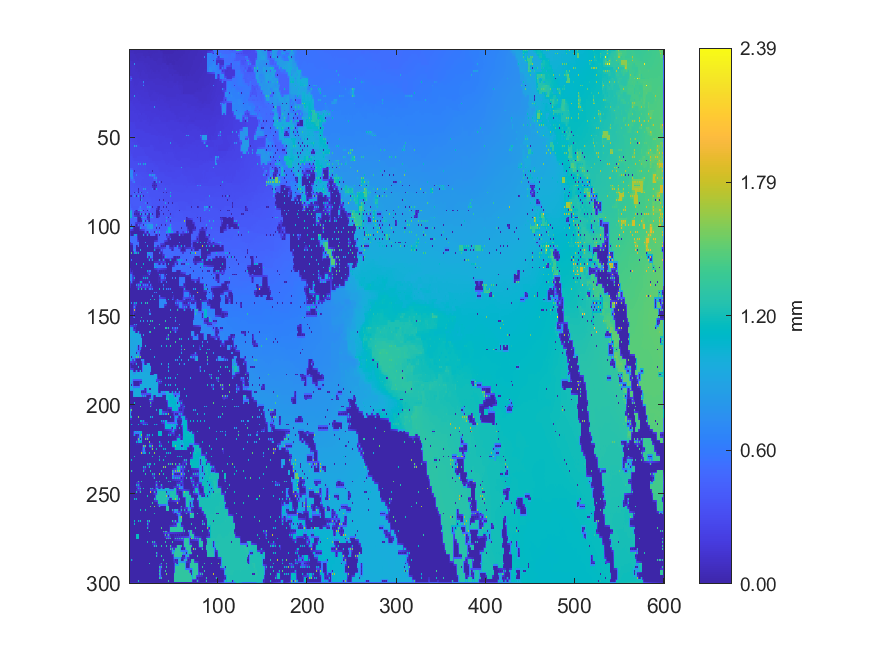

The data file committed next to this chart (first rows):
0.0669873413932457, 0.0659155258943507, 0.0528948554824349, 0.065021638176293, 0.065355367402644, 0.0649950105143019, 0.063653186832505, 0.0625957484576616, 0.0616658197673321, 0.0597210688462555, 0.0564711164966217, 0.058647076141657, 0.0607343862248141, 0.0600459654627712, 0.059746530606126, 0.0548694072793337, 0.0489982164836874, 0.0492764555055727, 0.0489258498141975, 0.0515120029591449, 0.054617365066101, 0.0532646342288492, 0.0497998339474171, 0.0515958323571365
0.073, 0.07295, 0.07088, 0.06883, 0.06689, 0.06647, 0.06338, 0.06251, 0.06223, 0.06265, 0.06194, 0.06111, 0.06052, 0.06004, 0.05998, 0.06043, 0.06079, 0.06089, 0.06031, 0.05894, 0.05683, 0.0554, 0.05504, 0.05342
0.07276, 0.07475, 0.07791, 0.07645, 0.07417, 0.07047, 0.06082, 0.06177, 0.06192, 0.06609, 0.07287, 0.07237, 0.07192, 0.07163, 0.07093, 0.06686, 0.06076, 0.061, 0.06109, 0.05935, 0.05833, 0.05661, 0.05652, 0.05437
0.0736, 0.07523, 0.0771, 0.07711, 0.07681, 0.07709, 0.07599, 0.07446, 0.07254, 0.07067, 0.07199, 0.07226, 0.07187, 0.07204, 0.07017, 0.06745, 0.06484, 0.06251, 0.06058, 0.05911, 0.0578, 0.05641, 0.0555, 0.05429
0.07272, 0.07535, 0.07804, 0.0779, 0.0787, 0.07828, 0.07834, 0.07524, 0.07227, 0.07171, 0.07203, 0.07267, 0.07117, 0.07441, 0.07784, 0.07815, 0.07867, 0.07199, 0.05985, 0.0694, 0.0777, 0.07593, 0.07275, 0.06794
0.1797, 0.08357, 0.07752, 0.07766, 0.07809, 0.07908, 0.07771, 0.07611, 0.07511, 0.07464, 0.07451, 0.07513, 0.07588, 0.07656, 0.07757, 0.07793, 0.07812, 0.07795, 0.07782, 0.07783, 0.0776, 0.07706, 0.07507, 0.07493
0.7426, 0.08938, 0.07684, 0.07718, 0.07703, 0.08258, 0.08664, 0.0877, 0.08786, 0.08164, 0.07624, 0.07741, 0.08074, 0.07841, 0.07797, 0.07795, 0.07796, 0.07784, 0.07754, 0.07772, 0.0775, 0.07931, 0.08174, 0.07685
0.2004, 0.108, 0.1049, 0.1009, 0.09113, 0.09153, 0.09117, 0.09041, 0.09017, 0.08992, 0.08931, 0.08841, 0.08738, 0.08637, 0.08549, 0.08476, 0.08416, 0.08344, 0.08252, 0.08156, 0.0809, 0.08087, 0.08005, 0.07876
0.111, 0.111, 0.1108, 0.1022, 0.08993, 0.09844, 0.7556, 0.09646, 0.09399, 0.09576, 0.09569, 0.09738, 0.09836, 0.09733, 0.09563, 0.09475, 0.09186, 0.09226, 0.09042, 0.09103, 0.09065, 0.08338, 0.07893, 0.08016
0.1111, 0.1112, 0.1114, 0.1123, 0.1129, 0.1134, 0.1134, 0.09909, 0.09734, 0.09766, 0.09788, 0.098, 0.09764, 0.09786, 0.09747, 0.09654, 0.09498, 0.09426, 0.09302, 0.09194, 0.09017, 0.08724, 0.0854, 0.08339
0.1109, 0.1112, 0.111, 0.1121, 0.1123, 0.1128, 0.1124, 0.1036, 0.09728, 0.0996, 0.1002, 0.09876, 0.09641, 0.0985, 0.09993, 0.09836, 0.09717, 0.09611, 0.09543, 0.09303, 0.09097, 0.08981, 0.09021, 0.08697
0.1112, 0.1115, 0.1119, 0.1123, 0.1126, 0.1125, 0.1115, 0.1081, 0.1059, 0.104, 0.1015, 0.1006, 0.09951, 0.1001, 0.1005, 0.1001, 0.09847, 0.0978, 0.09592, 0.09402, 0.09192, 0.09104, 0.09014, 0.08912
0.1112, 0.1117, 0.1126, 0.1125, 0.1129, 0.1129, 0.1126, 0.1114, 0.1115, 0.1082, 0.1015, 0.1021, 0.1012, 0.1015, 0.1024, 0.1027, 0.1047, 0.1004, 0.09652, 0.09492, 0.09176, 0.09226, 0.09011, 0.09282
0.1113, 0.1116, 0.112, 0.1123, 0.1126, 0.1134, 0.1138, 0.1134, 0.1128, 0.11, 0.1079, 0.1053, 0.1025, 0.1029, 0.1037, 0.1041, 0.1044, 0.1027, 0.1006, 0.09906, 0.09782, 0.09656, 0.09612, 0.09512
0.1111, 0.1114, 0.1115, 0.1119, 0.1118, 0.1142, 0.1157, 0.1153, 0.1161, 0.116, 0.1161, 0.1084, 0.1008, 0.1035, 0.1059, 0.1054, 0.1063, 0.1052, 0.1065, 0.1045, 0.1042, 0.09964, 0.09753, 0.09644
0.2772, 0.2392, 0.199, 0.122, 0.117, 0.1159, 0.116, 0.116, 0.1164, 0.1164, 0.1147, 0.1115, 0.105, 0.1048, 0.1056, 0.1057, 0.1059, 0.1057, 0.1058, 0.105, 0.1039, 0.1011, 0.09772, 0.09718
0.7753, 0.2855, 0.7752, 0.1257, 0.1163, 0.1162, 0.1163, 0.1164, 0.117, 0.1224, 0.1272, 0.1191, 0.1053, 0.1053, 0.106, 0.1059, 0.1061, 0.106, 0.1062, 0.1057, 0.1053, 0.1032, 0.09535, 0.09736
0.2855, 0.2432, 0.2038, 0.1313, 0.1306, 0.1306, 0.1298, 0.1293, 0.128, 0.1267, 0.1273, 0.1257, 0.1239, 0.122, 0.1203, 0.1189, 0.1179, 0.1168, 0.1154, 0.1132, 0.1115, 0.1102, 0.1092, 0.1085
0.1399, 0.1405, 0.1334, 0.1319, 0.1298, 0.1309, 0.1292, 0.1297, 0.1299, 0.1291, 0.1298, 0.1309, 0.1313, 0.1315, 0.1309, 0.1318, 0.6997, 0.1202, 0.1167, 0.1178, 0.1179, 0.1179, 0.1161, 0.1181
0.1416, 0.1414, 0.1404, 0.1385, 0.1357, 0.1336, 0.1306, 0.1303, 0.1301, 0.1302, 0.1307, 0.1316, 0.1321, 0.1323, 0.1322, 0.1327, 0.2311, 0.1231, 0.1184, 0.119, 0.1197, 0.1196, 0.119, 0.1189
0.1439, 0.1432, 0.1434, 0.1418, 0.1419, 0.1369, 0.1289, 0.1308, 0.1301, 0.1308, 0.1311, 0.1325, 0.133, 0.1336, 0.1329, 0.1343, 0.6977, 0.1288, 0.1196, 0.1203, 0.1223, 0.1214, 0.1211, 0.1196
0.1447, 0.1445, 0.1443, 0.1432, 0.1421, 0.1399, 0.1373, 0.1347, 0.1321, 0.1318, 0.1324, 0.134, 0.1356, 0.1362, 0.1366, 0.1374, 0.139, 0.1349, 0.1318, 0.1293, 0.1243, 0.1225, 0.1214, 0.12
0.1458, 0.1459, 0.1461, 0.1448, 0.1434, 0.1432, 0.1439, 0.1394, 0.1316, 0.132, 0.1326, 0.1355, 0.139, 0.1389, 0.1397, 0.1396, 0.1403, 0.1387, 0.1399, 0.132, 0.1229, 0.1228, 0.1217, 0.1207
0.1469, 0.1472, 0.1471, 0.1464, 0.1455, 0.1456, 0.1461, 0.1471, 0.1465, 0.1455, 0.1443, 0.1434, 0.1413, 0.1409, 0.1408, 0.1407, 0.1407, 0.1399, 0.1391, 0.1355, 0.1325, 0.1299, 0.1254, 0.124
0.1478, 0.149, 0.1486, 0.1484, 0.1468, 0.1473, 0.1478, 0.1481, 0.1488, 0.1494, 0.1488, 0.1458, 0.1421, 0.1427, 0.1419, 0.1418, 0.1417, 0.1414, 0.1409, 0.1406, 0.1406, 0.1337, 0.1261, 0.1255
0.1538, 0.1523, 0.1518, 0.1517, 0.1518, 0.1491, 0.1485, 0.1488, 0.1499, 0.1507, 0.1505, 0.1489, 0.1473, 0.1458, 0.1431, 0.1426, 0.1428, 0.143, 0.1428, 0.1425, 0.1413, 0.1395, 0.1251, 0.1254
0.1551, 0.1543, 0.1547, 0.1548, 0.155, 0.1583, 0.854, 0.1552, 0.1511, 0.1528, 0.1535, 0.1532, 0.1547, 0.1497, 0.1417, 0.1428, 0.1434, 0.145, 0.1447, 0.145, 0.1455, 0.143, 0.1242, 0.1246
0.1545, 0.155, 0.1562, 0.1578, 0.1606, 0.1615, 0.1629, 0.1623, 0.1596, 0.1576, 0.1551, 0.1544, 0.1543, 0.153, 0.153, 0.1519, 0.1499, 0.1486, 0.1476, 0.1474, 0.1454, 0.1433, 0.1413, 0.1392
0.1532, 0.1552, 0.1574, 0.1598, 0.1641, 0.1641, 0.1649, 0.1647, 0.1652, 0.1616, 0.1548, 0.1548, 0.1549, 0.1546, 0.1544, 0.1535, 0.1544, 0.1519, 0.1524, 0.1512, 0.1525, 0.1531, 0.1531, 0.1432
0.1761, 0.1758, 0.1738, 0.1716, 0.167, 0.1658, 0.1659, 0.1664, 0.1657, 0.1634, 0.1616, 0.1597, 0.158, 0.1563, 0.1545, 0.1536, 0.1533, 0.1525, 0.1525, 0.1523, 0.1528, 0.1535, 0.1534, 0.1534
0.1765, 0.1773, 0.1782, 0.1742, 0.1663, 0.1661, 0.1661, 0.1694, 0.1715, 0.1722, 0.1722, 0.1654, 0.1613, 0.1581, 0.154, 0.1534, 0.1527, 0.1526, 0.1526, 0.1526, 0.1527, 0.1543, 0.153, 0.1533
0.1786, 0.1788, 0.1786, 0.1775, 0.1779, 0.1772, 0.1754, 0.1735, 0.1731, 0.173, 0.1722, 0.1698, 0.1696, 0.169, 0.1675, 0.166, 0.1645, 0.1629, 0.1615, 0.1603, 0.1593, 0.1586, 0.1578, 0.1571
0.1805, 0.1809, 0.1802, 0.1795, 0.1789, 0.1785, 0.1788, 0.1761, 0.1746, 0.1745, 0.1743, 0.1722, 0.1708, 0.1701, 0.1692, 0.1698, 0.1703, 0.1687, 0.1675, 0.1657, 0.1648, 0.1622, 0.1626, 0.1623
0.1861, 0.1842, 0.1831, 0.1815, 0.1797, 0.1788, 0.1783, 0.1775, 0.1768, 0.1764, 0.1755, 0.1743, 0.1731, 0.1716, 0.1701, 0.1697, 0.1692, 0.168, 0.1662, 0.1648, 0.1635, 0.1626, 0.1626, 0.1628
0.1879, 0.1866, 0.1866, 0.1836, 0.1793, 0.1787, 0.1777, 0.1787, 0.1788, 0.1786, 0.1774, 0.1763, 0.1758, 0.173, 0.17, 0.1695, 0.1686, 0.1677, 0.1645, 0.1636, 0.1614, 0.1622, 0.1622, 0.163
0.1879, 0.1878, 0.1877, 0.1871, 0.1873, 0.1868, 0.1855, 0.1837, 0.1833, 0.1819, 0.1793, 0.1778, 0.1762, 0.1747, 0.1704, 0.1697, 0.1692, 0.1695, 0.1719, 0.1726, 0.1725, 0.172, 0.1704, 0.1694
0.1879, 0.1889, 0.1894, 0.1897, 0.1911, 0.1914, 0.1917, 0.1896, 0.1868, 0.1859, 0.1869, 0.1869, 0.1883, 0.179, 0.1674, 0.1793, 0.1863, 0.1775, 0.174, 0.1739, 0.1735, 0.1742, 0.175, 0.1747
0.1902, 0.1903, 0.1908, 0.191, 0.1916, 0.1918, 0.1918, 0.1908, 0.1886, 0.1883, 0.1866, 0.1864, 0.1859, 0.1835, 0.1845, 0.1847, 0.1843, 0.1812, 0.1795, 0.1779, 0.176, 0.1759, 0.1759, 0.1758
0.1923, 0.1916, 0.1923, 0.192, 0.1924, 0.1928, 0.193, 0.1933, 0.1948, 0.1923, 0.1849, 0.1864, 0.1856, 0.185, 0.1857, 0.1856, 0.1853, 0.1836, 0.1843, 0.1799, 0.1765, 0.1774, 0.1772, 0.1772
0.1913, 0.1913, 0.1917, 0.1924, 0.1934, 0.1939, 0.1944, 0.1945, 0.1948, 0.1941, 0.1916, 0.1887, 0.1862, 0.1855, 0.1857, 0.1869, 0.1852, 0.1838, 0.1835, 0.183, 0.1834, 0.1823, 0.1806, 0.1794
0.1902, 0.1907, 0.1906, 0.1926, 0.1948, 0.195, 0.1962, 0.1955, 0.1958, 0.198, 0.2016, 0.1949, 0.1851, 0.1851, 0.1848, 0.1916, 0.1963, 0.197, 0.1966, 0.1904, 0.1852, 0.1853, 0.1848, 0.183
0.2197, 0.2188, 0.2164, 0.2141, 0.2117, 0.2091, 0.2064, 0.2038, 0.2011, 0.2002, 0.2011, 0.2008, 0.2016, 0.202, 0.202, 0.2014, 0.1988, 0.1982, 0.1956, 0.1924, 0.1903, 0.1887, 0.1861, 0.1849
0.2207, 0.2206, 0.2214, 0.2215, 0.2215, 0.2215, 0.2212, 0.2045, 0.2018, 0.2011, 0.2019, 0.2014, 0.2022, 0.2024, 0.2029, 0.203, 0.2041, 0.2031, 0.2043, 0.204, 0.2045, 0.1933, 0.1858, 0.1857
0.2217, 0.2217, 0.2218, 0.2217, 0.2218, 0.2216, 0.2215, 0.2085, 0.2008, 0.2006, 0.2009, 0.201, 0.2015, 0.2024, 0.2033, 0.2037, 0.2041, 0.2039, 0.204, 0.203, 0.2018, 0.1986, 0.1984, 0.1982
0.2228, 0.2228, 0.2223, 0.2219, 0.2221, 0.2217, 0.2216, 0.2129, 0.2002, 0.2002, 0.2001, 0.2005, 0.2006, 0.2024, 0.2044, 0.2045, 0.2045, 0.2044, 0.2046, 0.2024, 0.2008, 0.1992, 0.1981, 0.1987
0.3096, 0.2244, 0.2219, 0.2217, 0.2216, 0.2214, 0.2205, 0.2174, 0.2174, 0.2181, 0.217, 0.2152, 0.2129, 0.2102, 0.2077, 0.2055, 0.2048, 0.2046, 0.2023, 0.201, 0.1999, 0.1991, 0.1987, 0.1987
0.9249, 0.2273, 0.2206, 0.2211, 0.2211, 0.2217, 0.2213, 0.2185, 0.2164, 0.2192, 0.2205, 0.2208, 0.2207, 0.2211, 0.2213, 0.221, 0.2208, 0.2106, 0.199, 0.1995, 0.1989, 0.1989, 0.1991, 0.1988
0.3224, 0.2302, 0.2312, 0.2295, 0.2275, 0.2254, 0.2245, 0.2241, 0.2229, 0.2217, 0.2207, 0.2208, 0.221, 0.2211, 0.2212, 0.2208, 0.2197, 0.2168, 0.216, 0.2162, 0.2159, 0.2147, 0.2125, 0.2099
0.2318, 0.232, 0.2338, 0.2416, 0.9744, 0.231, 0.227, 0.2268, 0.227, 0.2237, 0.2196, 0.2203, 0.2209, 0.221, 0.2214, 0.2213, 0.2206, 0.2176, 0.215, 0.2162, 0.2165, 0.2163, 0.2155, 0.2172
0.2526, 0.2522, 0.2511, 0.2502, 0.2478, 0.2376, 0.235, 0.2318, 0.2283, 0.2268, 0.2193, 0.2196, 0.2199, 0.2202, 0.2208, 0.2223, 0.2203, 0.2184, 0.2176, 0.2169, 0.2168, 0.2168, 0.2171, 0.2184
0.2533, 0.2531, 0.2539, 0.2518, 0.2452, 0.2411, 0.2354, 0.2347, 0.2357, 0.2293, 0.2183, 0.2189, 0.2185, 0.2193, 0.2191, 0.2265, 0.2328, 0.2325, 0.2324, 0.2225, 0.2167, 0.217, 0.2173, 0.2202
0.2627, 0.2595, 0.255, 0.2514, 0.2472, 0.2433, 0.2398, 0.2371, 0.235, 0.2326, 0.2327, 0.2327, 0.2325, 0.2322, 0.2316, 0.2305, 0.232, 0.2324, 0.2323, 0.2312, 0.229, 0.2273, 0.2255, 0.2234
0.2653, 0.2654, 0.2659, 0.2657, 0.2654, 0.2541, 0.2508, 0.2455, 0.2353, 0.2335, 0.2327, 0.2327, 0.2323, 0.2321, 0.2319, 0.2317, 0.2324, 0.2326, 0.233, 0.2325, 0.2332, 0.2328, 0.2325, 0.2275
0.2658, 0.2658, 0.266, 0.266, 0.2659, 0.2593, 0.2552, 0.2509, 0.2466, 0.2425, 0.2392, 0.236, 0.2327, 0.232, 0.2317, 0.2318, 0.2321, 0.2323, 0.2325, 0.2326, 0.2327, 0.2325, 0.2317, 0.2288
0.2664, 0.2662, 0.2665, 0.2665, 0.2675, 0.2659, 0.9906, 0.3636, 0.8466, 0.2571, 0.2552, 0.2476, 0.2305, 0.2313, 0.2313, 0.2316, 0.2319, 0.2321, 0.2322, 0.2325, 0.2326, 0.2326, 0.2326, 0.2396
0.2659, 0.2661, 0.2664, 0.2663, 0.2659, 0.2643, 0.2622, 0.2612, 0.2603, 0.2589, 0.2581, 0.2574, 0.2564, 0.2551, 0.2535, 0.2517, 0.2499, 0.2479, 0.246, 0.2452, 0.2451, 0.245, 0.2446, 0.2437
0.265, 0.266, 0.2668, 0.2662, 0.2655, 0.2632, 0.2609, 0.2609, 0.2607, 0.2602, 0.2606, 0.2607, 0.261, 0.2592, 0.2576, 0.2575, 0.2576, 0.2479, 0.2448, 0.2448, 0.2449, 0.2452, 0.2451, 0.2454
0.2842, 0.2775, 0.2675, 0.2662, 0.2634, 0.262, 0.261, 0.2607, 0.2607, 0.2604, 0.2606, 0.2604, 0.2602, 0.2591, 0.2581, 0.2575, 0.2572, 0.251, 0.2436, 0.2445, 0.2456, 0.246, 0.2462, 0.2464
0.2939, 0.2855, 0.2693, 0.2678, 0.2598, 0.2603, 0.2602, 0.2603, 0.2607, 0.2605, 0.2609, 0.2604, 0.2605, 0.2591, 0.2584, 0.2574, 0.2567, 0.2539, 0.2416, 0.2443, 0.2469, 0.247, 0.2473, 0.2471
0.3717, 0.2879, 0.2851, 0.2788, 0.2587, 0.2592, 0.2594, 0.2596, 0.2598, 0.26, 0.2601, 0.2598, 0.2594, 0.2585, 0.2575, 0.2567, 0.2559, 0.2546, 0.2529, 0.2511, 0.2493, 0.2478, 0.2473, 0.2473
0.6559, 0.3031, 0.3001, 0.2891, 0.257, 0.2582, 0.2585, 0.259, 0.2591, 0.2735, 0.2788, 0.2786, 0.278, 0.2756, 0.2727, 0.2722, 0.2712, 0.2713, 0.2708, 0.2713, 0.2716, 0.2604, 0.2468, 0.2473
... 239 more rows
